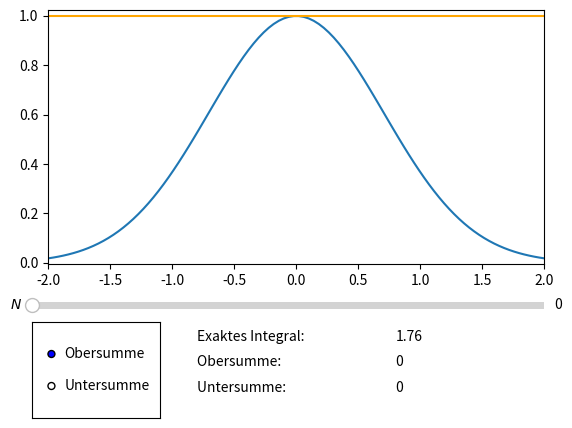

Source code (Python):
"""Riemann-Integral
----------------
Visualisierung von Ober- und Untersumme aus der Definition vom Riemann-Integral. Die Flaeche der Funktion y(x) zur x-Achse
wird durch Treppenfunktionen approximiert, deren Flaeche leicht zu bestimmen ist. Der Einfachheit halber wurde hier eine
aequidistante x-Achsen-Diskretisierung gewaehlt. Fuer mehr Details siehe Hertzhaft Volume 1, Abschnitt 3.8.
Angezeigt wird das exakte Integral sowie die Approximation durch Ober- und Untersumme.

Einstellungen in der main()-Funktion:
- N: Maximale Anzahl der Stuetzstellen
- xmin, xmax: Achsenbegrenzungen
- num: Diskretisierungszahl der Intervalle
- y: Funktion y(x)

Nutzung:
- Ggf. oben genannte Parameter individuell in der main()-Funktion einstellen
- An den Reglern koennen die folgenden Groessen eingestellt werden:
  * Anzahl der Stuetzstellen
- An den Radiobuttons kann folgendes eingestellt werden:
  * Ob Ober- oder Untersumme als Treppenfunktion angezeigt wird
"""


import numpy as np
from matplotlib import pyplot as plt
from sympy import *
from matplotlib.widgets import Slider, RadioButtons


def main():
    x = Symbol("x")

    # Aenderbare Parameter
    N = 201                                                                             # Max. Ordnung
    xmin = -2                                                                           # Untere x-Achsengrenze
    xmax = 2                                                                            # Obere x-Achsengrenze
    num = 100                                                                           # Diskretisierungszahl
    y = exp(-x**2)                                                                      # Funktion
    # Aenderbare Parameter -- ENDE

    print(__doc__)
    labels = ["N", "xmin", "xmax", "num", "y"]
    values = [N, xmin, xmax, num, y]
    print("Aktuelle Parameter:")
    for lab, val in zip(labels, values):
        print(lab, " = ", val)

    xarr = np.linspace(xmin, xmax, num)                                                 # array zum plotten von y
    f = lambdify(x, y, "numpy")
    integral = integrate(y, (x, xmin, xmax))                                            # exaktes Integral

    # Plot initiieren
    fig = plt.figure("Rechenmethoden/RiemannIntegral.py")
    #fig.canvas.set_window_title("Rechenmethoden/RiemannIntegral.py")
    ax = fig.add_subplot(111)
    fig.subplots_adjust(bottom=0.35)                                                    # Platz fuer Regler

    plotsUntersumme = []                                                                # y-Werte Untersummen
    plotsObersumme = []                                                                 # y-Werte Obersummen
    xarrUntersumme = []                                                                 # Stuetzstellen array
    obersumme = []                                                                      # Obersumme-Ergebnis
    untersumme = []                                                                     # Untersumme-Ergebnis

    # Treppenfunktionen erstellen und Flaeche berechnen
    for i in range(1, N+1):                                                             # i-Stuetzstellen loop
        dx = (xmax - xmin) / i
        xstep = np.arange(xmin, xmax+dx, dx)                                            # Endpunkt dabei
        xarrUntersumme.append(xstep)
        plotUS = np.ones(len(xstep))
        plotOS = np.ones(len(xstep))
        if len(xstep) == 1:                                                             # nur eine Stuetzstelle
            plotUS[0] = np.min(f(np.linspace(xmin, xmin+dx, num)))
            plotOS[0] = np.max(f(np.linspace(xmin, xmin+dx, num)))
            obersumme.append(dx * plotOS[0])
            untersumme.append(dx * plotUS[0])
        else:                                                                           # mehrere Stuetzstellen
            for j in range(len(xstep)-1):
                interval = np.linspace(xstep[j], xstep[j+1], num)
                valueUS = np.min(f(interval))
                valueOS = np.max(f(interval))
                plotUS[j] = valueUS
                plotOS[j] = valueOS
        plotsUntersumme.append(plotUS)
        plotsObersumme.append(plotOS)
        # letzter Funktionswert gehoert nicht mehr zum Intervall => [:-1]
        obersumme.append(dx * np.sum(plotsObersumme[i-1][:-1]))
        untersumme.append(dx * np.sum(plotsUntersumme[i-1][:-1]))

    # Slider
    axOrder = plt.axes([0.1, 0.25, 0.8, 0.03])
    orderSlider = Slider(axOrder, r"$N$", 0, N-1, valinit=0, valstep=1,
                        valfmt="%0.0f")

    def update(val):
        """Wird aufgerufen, wenn Slider bewegt werden.
        """
        ax.lines.pop(-1)
        i = int(orderSlider.val)
        if radio.value_selected == "Untersumme":
            ax.step(xarrUntersumme[i], plotsUntersumme[i], where="post", c="orange")
        else:
            ax.step(xarrUntersumme[i], plotsObersumme[i], where="post", c="orange")
        obersummeValue.set_text("{:2.2f}".format(obersumme[i]))
        untersummeValue.set_text("{:2.2f}".format(untersumme[i]))
        fig.canvas.draw_idle()

    orderSlider.on_changed(update)

    # Radiobutton
    rax = plt.axes([0.1, 0.03, 0.2, 0.2])
    radio = RadioButtons(rax, ("Obersumme", "Untersumme"), active=0)

    def radiobuttonFunc(label):
        orderSlider.reset()
        ax.lines.pop(-1)
        if radio.value_selected == "Untersumme":
            ax.step(xarrUntersumme[0], plotsUntersumme[0], where="post", c="orange")
        else:
            ax.step(xarrUntersumme[0], plotsObersumme[0], where="post", c="orange")
        fig.canvas.draw_idle()
    radio.on_clicked(radiobuttonFunc)

    # Standardplot
    ax.plot(xarr, f(xarr))
    if radio.value_selected == "Untersumme":
        ax.step(xarrUntersumme[0], plotsUntersumme[0], where="post", c="orange")
    else:
        ax.step(xarrUntersumme[0], plotsObersumme[0], where="post", c="orange")

    # Textbox
    exactIntegralText = ax.text(0.3, -0.3, "Exaktes Integral: ", transform = ax.transAxes)
    obersummeText = ax.text(0.3, -0.4, "Obersumme: ", transform = ax.transAxes)
    untersummeText = ax.text(0.3, -0.5, "Untersumme: ", transform = ax.transAxes)
    exactIntegralValue = ax.text(0.7, -0.3, "{:2.2f}".format(float(integral)), transform = ax.transAxes)
    obersummeValue = ax.text(0.7, -0.4, "0", transform = ax.transAxes)
    untersummeValue = ax.text(0.7, -0.5, "0", transform = ax.transAxes)

    ax.set_xlim([xmin, xmax])
    dy = (np.max(f(xarr)) - np.min(f(xarr)))*0.025
    ax.set_ylim([np.min(f(xarr))-dy, np.max(f(xarr))+dy])

    plt.show()

if __name__ == "__main__":
    main()
